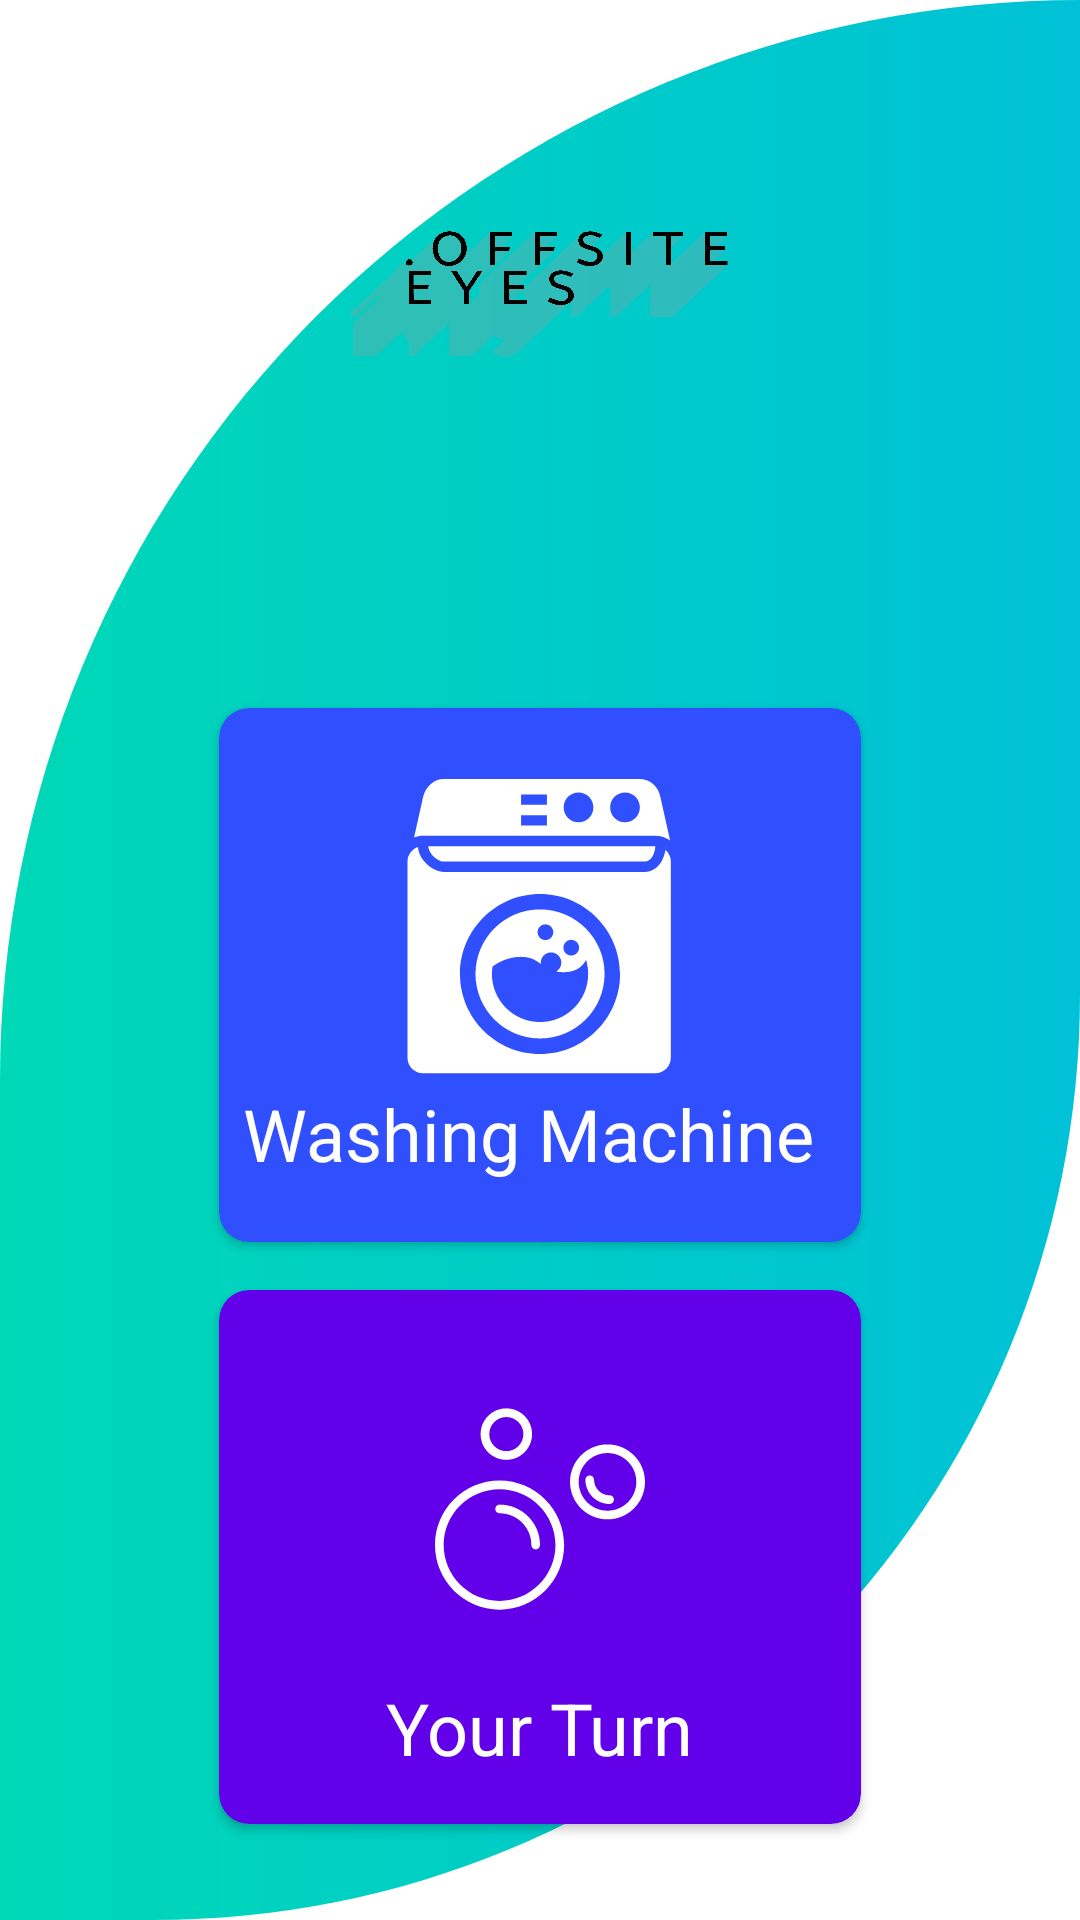

Android layout source for this screen:
<!-- AndroidManifest.xml: application theme Theme.Offsiteeyes.NoActionBar -->
<!-- res/layout/activity_tools.xml -->
<?xml version="1.0" encoding="utf-8"?>
<androidx.constraintlayout.widget.ConstraintLayout xmlns:android="http://schemas.android.com/apk/res/android"
    xmlns:app="http://schemas.android.com/apk/res-auto"
    xmlns:tools="http://schemas.android.com/tools"
    android:id="@+id/constraint_layout_pantry"
    android:layout_width="match_parent"
    android:layout_height="match_parent"
    android:background="@drawable/home_background"
    tools:context=".activities.PantryActivity">


    <ImageView
        android:id="@+id/showMyNameHome"
        android:layout_width="176dp"
        android:layout_height="164dp"
        android:layout_marginStart="32dp"
        android:layout_marginTop="16dp"
        android:layout_marginEnd="32dp"
        android:background="@drawable/bg"
        android:contentDescription="@string/home_macro_topic_logo_content_description"
        app:layout_constraintEnd_toEndOf="parent"
        app:layout_constraintHorizontal_bias="0.497"
        app:layout_constraintStart_toStartOf="parent"
        app:layout_constraintTop_toTopOf="parent" />

    <androidx.constraintlayout.widget.ConstraintLayout
        android:id="@+id/constraint_layout_tools_scroll"
        android:layout_width="0dp"
        android:layout_height="0dp"
        android:layout_marginTop="32dp"
        app:layout_constraintBottom_toBottomOf="parent"
        app:layout_constraintEnd_toEndOf="parent"
        app:layout_constraintHorizontal_bias="0.498"
        app:layout_constraintStart_toStartOf="parent"
        app:layout_constraintTop_toBottomOf="@+id/showMyNameHome"
        >

        <androidx.cardview.widget.CardView
            android:id="@+id/card_view_first_option"
            android:layout_width="214dp"
            android:layout_height="178dp"
            android:layout_marginTop="24dp"
            android:clickable="true"
            android:focusable="true"
            android:foreground="?android:attr/selectableItemBackground"
            app:cardBackgroundColor="#304FFE"
            app:cardCornerRadius="10dp"
            app:layout_constraintEnd_toEndOf="parent"
            app:layout_constraintStart_toStartOf="parent"
            app:layout_constraintTop_toTopOf="parent">

            <androidx.constraintlayout.widget.ConstraintLayout
                android:id="@+id/constraint_layout_tools_first"
                android:layout_width="match_parent"
                android:layout_height="match_parent">

                <ImageView
                    android:id="@+id/first_option_tools"
                    android:layout_width="141dp"
                    android:layout_height="99dp"
                    android:layout_marginBottom="32dp"
                    android:contentDescription="@string/home_macro_topic_tutorial_icon_content_description"
                    app:layout_constraintBottom_toBottomOf="parent"
                    app:layout_constraintEnd_toEndOf="parent"
                    app:layout_constraintStart_toStartOf="parent"
                    app:layout_constraintTop_toTopOf="parent"
                    app:srcCompat="@drawable/ic_washing_machine" />

                <TextView
                    android:id="@+id/text_view_first_option"
                    android:layout_width="wrap_content"
                    android:layout_height="wrap_content"
                    android:layout_marginBottom="20dp"
                    android:text="Washing Machine"
                    android:textColor="#FFFFFF"
                    android:textSize="24sp"
                    app:layout_constraintBottom_toBottomOf="parent"
                    app:layout_constraintEnd_toEndOf="parent"
                    app:layout_constraintHorizontal_bias="0.333"
                    app:layout_constraintStart_toStartOf="parent"
                    app:layout_constraintTop_toBottomOf="@+id/image_view_games_opt2" />

            </androidx.constraintlayout.widget.ConstraintLayout>
        </androidx.cardview.widget.CardView>

        <androidx.cardview.widget.CardView
            android:id="@+id/card_view_second_option"
            android:layout_width="214dp"
            android:layout_height="178dp"
            android:layout_marginTop="16dp"
            android:clickable="true"
            android:focusable="true"
            android:foreground="?android:attr/selectableItemBackground"
            app:cardBackgroundColor="#6200EA"
            app:cardCornerRadius="10dp"
            app:layout_constraintEnd_toEndOf="@+id/card_view_first_option"
            app:layout_constraintStart_toStartOf="@+id/card_view_first_option"
            app:layout_constraintTop_toBottomOf="@+id/card_view_first_option">

            <androidx.constraintlayout.widget.ConstraintLayout
                android:id="@+id/constraint_tools_second"
                android:layout_width="match_parent"
                android:layout_height="match_parent">

                <ImageView
                    android:id="@+id/second_option_tools"
                    android:layout_width="100dp"
                    android:layout_height="70dp"
                    android:layout_marginBottom="32dp"
                    app:layout_constraintBottom_toBottomOf="parent"
                    app:layout_constraintEnd_toEndOf="parent"
                    app:layout_constraintStart_toStartOf="parent"
                    app:layout_constraintTop_toTopOf="parent"
                    app:srcCompat="@drawable/ic_bubbles" />
                   


                <TextView
                    android:id="@+id/text_view_second_option"
                    android:layout_width="wrap_content"
                    android:layout_height="wrap_content"
                    android:layout_marginBottom="16dp"
                    android:text="Your Turn"
                    android:textColor="#FFFFFF"
                    android:textSize="24sp"
                    app:layout_constraintBottom_toBottomOf="parent"
                    app:layout_constraintEnd_toEndOf="parent"
                    app:layout_constraintStart_toStartOf="parent"
                    app:layout_constraintTop_toBottomOf="@+id/image_view_tutorial_video" />


            </androidx.constraintlayout.widget.ConstraintLayout>

        </androidx.cardview.widget.CardView>

    </androidx.constraintlayout.widget.ConstraintLayout>

</androidx.constraintlayout.widget.ConstraintLayout>
<!-- resources referenced by this layout -->
<resources>
  <!-- drawable bg: png bitmap (drawable, 17482 bytes) -->
  <!-- drawable home_background (drawable) -->
  <?xml version="1.0" encoding="utf-8"?>
  <shape
      xmlns:android="http://schemas.android.com/apk/res/android"
      android:shape="rectangle"
      >
  
  
      <solid android:color="@color/prova" />
      <corners
          android:topLeftRadius="700dp"
          android:topRightRadius="0dp"
          android:bottomRightRadius="600dp"
          />
      <gradient android:startColor="#00D8B7"
          android:endColor="#00C1D7"
          />
  
  </shape>
  <!-- drawable ic_bubbles (drawable) -->
  <vector xmlns:android="http://schemas.android.com/apk/res/android"
      android:width="363.188dp"
      android:height="363.188dp"
      android:viewportWidth="363.188"
      android:viewportHeight="363.188">
    <path
        android:fillColor="#FFffffff"
        android:pathData="m111.667,132.311c-61.574,0 -111.667,50.093 -111.667,111.666s50.093,111.667 111.667,111.667 111.667,-50.094 111.667,-111.667 -50.094,-111.666 -111.667,-111.666zM111.667,340.644c-53.303,0 -96.667,-43.364 -96.667,-96.667 0,-53.302 43.364,-96.666 96.667,-96.666s96.667,43.364 96.667,96.666c-0.001,53.303 -43.365,96.667 -96.667,96.667z"/>
    <path
        android:fillColor="#FFffffff"
        android:pathData="m111.667,173.977c-4.142,0 -7.5,3.357 -7.5,7.5s3.358,7.5 7.5,7.5c30.327,0 55,24.673 55,55 0,4.143 3.358,7.5 7.5,7.5s7.5,-3.357 7.5,-7.5c0,-38.598 -31.402,-70 -70,-70z"/>
    <path
        android:fillColor="#FFffffff"
        android:pathData="m298.333,69.835c-35.761,0 -64.855,29.094 -64.855,64.855 0,35.761 29.094,64.854 64.855,64.854s64.855,-29.094 64.855,-64.854c-0,-35.761 -29.093,-64.855 -64.855,-64.855zM298.333,184.545c-27.49,0 -49.855,-22.364 -49.855,-49.854s22.365,-49.855 49.855,-49.855 49.855,22.365 49.855,49.855 -22.364,49.854 -49.855,49.854z"/>
    <path
        android:fillColor="#FFffffff"
        android:pathData="m302.012,157.925c-14.84,0 -26.913,-12.073 -26.913,-26.913 0,-4.143 -3.358,-7.5 -7.5,-7.5s-7.5,3.357 -7.5,7.5c0,23.111 18.802,41.913 41.913,41.913 4.142,0 7.5,-3.357 7.5,-7.5s-3.358,-7.5 -7.5,-7.5z"/>
    <path
        android:fillColor="#FFffffff"
        android:pathData="m123.358,96.568c24.544,0 44.512,-19.968 44.512,-44.512s-19.968,-44.512 -44.512,-44.512 -44.512,19.968 -44.512,44.512 19.968,44.512 44.512,44.512zM123.358,22.544c16.273,0 29.512,13.239 29.512,29.512s-13.239,29.512 -29.512,29.512 -29.512,-13.239 -29.512,-29.512 13.239,-29.512 29.512,-29.512z"/>
  </vector>
  <!-- drawable ic_washing_machine: vector/xml drawable (drawable, 3169 chars, omitted) -->
  <string name="home_macro_topic_logo_content_description">Logo dell\'applicazione</string>
  <string name="home_macro_topic_tutorial_icon_content_description">Icona dispensa</string>
  <style name="Theme.Offsiteeyes.NoActionBar">
          <item name="windowActionBar">false</item>
          <item name="windowNoTitle">true</item>
      </style>
  <color name="prova">#01c1d6</color>
</resources>
